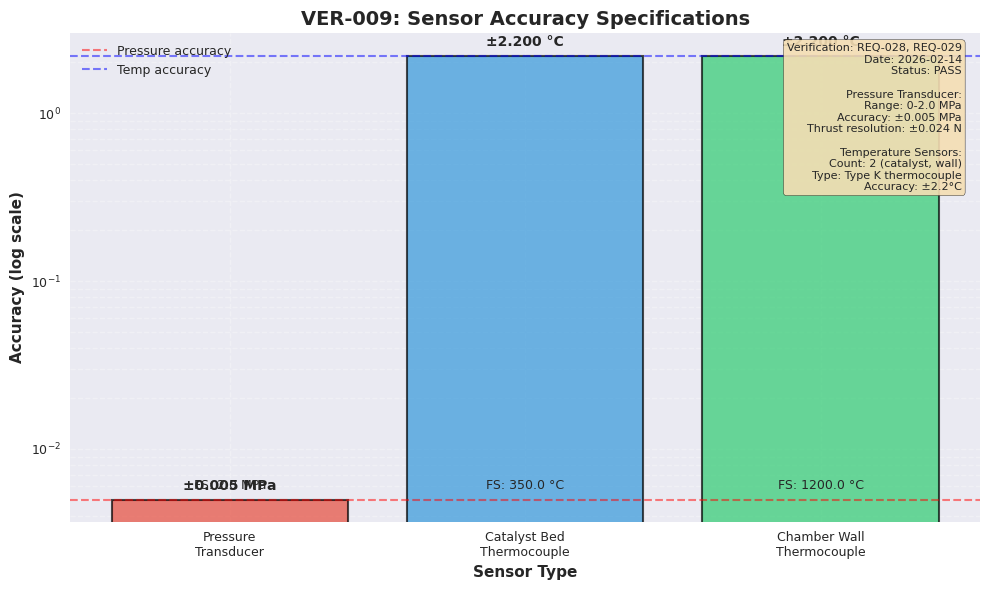

Recreate this plot in Python. (Note: this script raises an exception after producing the figure.)
#!/usr/bin/env python3
"""
VER-009: Instrumentation Verification Plot
Generates visualization of sensor specifications and accuracy
"""

import matplotlib.pyplot as plt
import numpy as np
from pathlib import Path

# Configuration
plt.style.use('seaborn-v0_8')
plt.rcParams['font.family'] = 'DejaVu Sans'
plt.rcParams['font.size'] = 10
plt.rcParams['axes.labelsize'] = 10
plt.rcParams['xtick.labelsize'] = 9
plt.rcParams['ytick.labelsize'] = 9
plt.rcParams['legend.fontsize'] = 9


def plot_sensor_accuracy():
    """Plot sensor accuracy vs. measurement range"""
    fig, ax = plt.subplots(figsize=(10, 6))
    
    # Pressure transducer data
    pressure_fs = 2.0  # MPa
    pressure_accuracy_pct = 0.25  # %
    pressure_accuracy_MPa = pressure_fs * (pressure_accuracy_pct / 100)
    
    # Temperature sensors data
    catalyst_range = 350  # °C
    catalyst_accuracy = 2.2  # °C
    wall_range = 1200  # °C
    wall_accuracy = 2.2  # °C
    
    # Create sensor positions
    sensors = [
        ('Pressure\nTransducer', pressure_fs, pressure_accuracy_MPa, 'MPa', '#e74c3c'),
        ('Catalyst Bed\nThermocouple', catalyst_range, catalyst_accuracy, '°C', '#3498db'),
        ('Chamber Wall\nThermocouple', wall_range, wall_accuracy, '°C', '#2ecc71')
    ]
    
    # Plot bar chart for sensor accuracy
    x_pos = np.arange(len(sensors))
    accuracies = [s[2] for s in sensors]
    colors = [s[4] for s in sensors]
    
    bars = ax.bar(x_pos, accuracies, color=colors, alpha=0.7, edgecolor='black', linewidth=1.5)
    
    # Add sensor labels
    ax.set_xticks(x_pos)
    ax.set_xticklabels([s[0] for s in sensors])
    
    # Set y-axis with logarithmic scale
    ax.set_yscale('log')
    ax.set_ylabel('Accuracy (log scale)', fontsize=11, fontweight='bold')
    
    # Add value labels on bars
    for i, (bar, acc) in enumerate(zip(bars, accuracies)):
        height = bar.get_height()
        ax.text(bar.get_x() + bar.get_width()/2., height * 1.1,
                f'±{acc:.3f} {sensors[i][3]}',
                ha='center', va='bottom', fontsize=10, fontweight='bold')
    
    # Add reference lines
    ax.axhline(y=pressure_accuracy_MPa, color='red', linestyle='--', linewidth=1.5, alpha=0.5, label='Pressure accuracy')
    ax.axhline(y=catalyst_accuracy, color='blue', linestyle='--', linewidth=1.5, alpha=0.5, label='Temp accuracy')
    
    # Add full scale annotation
    full_scales = [f"FS: {s[1]:.1f} {s[3]}" for s in sensors]
    for i, text in enumerate(full_scales):
        ax.text(x_pos[i], ax.get_ylim()[0] * 1.5, text, ha='center', va='bottom', fontsize=9)
    
    # Title and labels
    ax.set_title('VER-009: Sensor Accuracy Specifications', fontsize=14, fontweight='bold')
    ax.set_xlabel('Sensor Type', fontsize=11, fontweight='bold')
    ax.legend(loc='upper left', framealpha=0.9)
    
    # Grid
    ax.grid(True, which='both', linestyle='--', alpha=0.3)
    ax.set_axisbelow(True)
    
    # Info box
    info_text = (
        f"Verification: REQ-028, REQ-029\n"
        f"Date: 2026-02-14\n"
        f"Status: PASS\n\n"
        f"Pressure Transducer:\n"
        f"  Range: 0-2.0 MPa\n"
        f"  Accuracy: ±{pressure_accuracy_MPa:.3f} MPa\n"
        f"  Thrust resolution: ±0.024 N\n\n"
        f"Temperature Sensors:\n"
        f"  Count: 2 (catalyst, wall)\n"
        f"  Type: Type K thermocouple\n"
        f"  Accuracy: ±2.2°C"
    )
    props = dict(boxstyle='round', facecolor='wheat', alpha=0.9)
    ax.text(0.98, 0.98, info_text, transform=ax.transAxes, fontsize=8,
            verticalalignment='top', horizontalalignment='right', bbox=props)
    
    # Adjust layout and save
    plt.tight_layout()
    
    output_dir = Path(__file__).parent.parent / "plots"
    output_dir.mkdir(parents=True, exist_ok=True)
    output_path = output_dir / "VER-009_sensor_accuracy.png"
    plt.savefig(output_path, dpi=150, bbox_inches='tight')
    plt.close()
    
    print(f"Plot saved: {output_path}")
    return output_path


def plot_sensor_comparison():
    """Plot comparison of sensor specifications side-by-side"""
    fig, (ax1, ax2) = plt.subplots(1, 2, figsize=(14, 5))
    
    # Pressure transducer specifications
    pt_specs = {
        'Range (MPa)': [2.0],
        'Accuracy (MPa)': [0.005],
        'Accuracy (%)': [0.25],
        'Output': ['4-20 mA']
    }
    
    # Temperature sensors specifications
    temp_specs = {
        'Sensor': ['Catalyst Bed', 'Chamber Wall'],
        'Range (°C)': [350, 1200],
        'Accuracy (°C)': [2.2, 2.2],
        'Type (K)': ['Type K', 'Type K']
    }
    
    # Plot 1: Pressure Transducer
    bars1 = ax1.bar(pt_specs.keys(), [pt_specs['Range (MPa)'][0], pt_specs['Accuracy (MPa)'][0], pt_specs['Accuracy (%)'][0], 20], 
                    color=['#e74c3c', '#3498db', '#2ecc71', '#9b59b6'], alpha=0.7, edgecolor='black', linewidth=1.5)
    
    ax1.set_ylabel('Value', fontweight='bold')
    ax1.set_title('Pressure Transducer Specifications', fontsize=12, fontweight='bold')
    ax1.set_xticks(range(len(pt_specs.keys())))
    ax1.set_xticklabels(['Range\n(MPa)', 'Accuracy\n(MPa)', 'Accuracy\n(%)', 'Output'], fontsize=9)
    
    # Add value labels
    for bar, val in zip(bars1[:3], [pt_specs['Range (MPa)'][0], pt_specs['Accuracy (MPa)'][0], pt_specs['Accuracy (%)'][0]]):
        height = bar.get_height()
        ax1.text(bar.get_x() + bar.get_width()/2., height * 1.05, f'{val}', ha='center', va='bottom', fontweight='bold')
    
    # Add text for output bar
    ax1.text(bars1[3].get_x() + bars1[3].get_width()/2., bars1[3].get_height()/2, '4-20 mA', 
             ha='center', va='center', fontweight='bold', color='white')
    
    ax1.grid(True, axis='y', linestyle='--', alpha=0.3)
    
    # Plot 2: Temperature Sensors
    x = np.arange(2)
    width = 0.35
    
    bars2 = ax2.bar(x - width/2, temp_specs['Range (°C)'], width, label='Range (°C)', color='#3498db', alpha=0.7, edgecolor='black', linewidth=1.5)
    bars3 = ax2.bar(x + width/2, [50, 50], width, label='Accuracy (°C)', color='#e74c3c', alpha=0.7, edgecolor='black', linewidth=1.5)
    
    ax2.set_ylabel('Temperature (°C)', fontweight='bold')
    ax2.set_title('Temperature Sensor Specifications', fontsize=12, fontweight='bold')
    ax2.set_xticks(x)
    ax2.set_xticklabels(['Catalyst Bed\n(25 mm)', 'Chamber Wall\n(42 mm)'])
    ax2.legend()
    
    # Add value labels
    for bars in [bars2, bars3]:
        for bar in bars:
            height = bar.get_height()
            if height > 10:  # Only label visible bars
                ax2.text(bar.get_x() + bar.get_width()/2., height * 1.01, f'{height:.0f}', ha='center', va='bottom', fontsize=8, fontweight='bold')
            else:  # Accuracy bar is small, put label on top
                ax2.text(bar.get_x() + bar.get_width()/2., height + 15, f'±{temp_specs["Accuracy (°C)"][int(bar.get_x()+width/2)]}°C', ha='center', va='bottom', fontsize=8, fontweight='bold')
    
    ax2.grid(True, axis='y', linestyle='--', alpha=0.3)
    
    # Overall title
    fig.suptitle('VER-009: Instrumentation Specifications Comparison', fontsize=14, fontweight='bold', y=1.02)
    
    # Adjust layout and save
    plt.tight_layout()
    
    output_dir = Path(__file__).parent.parent / "plots"
    output_dir.mkdir(parents=True, exist_ok=True)
    output_path = output_dir / "VER-009_sensor_comparison.png"
    plt.savefig(output_path, dpi=150, bbox_inches='tight')
    plt.close()
    
    print(f"Plot saved: {output_path}")
    return output_path


def main():
    print("="*80)
    print("VER-009: Instrumentation Verification Plot Generation")
    print("="*80)
    
    plot_sensor_accuracy()
    plot_sensor_comparison()
    
    print("\nAll plots generated successfully.")


if __name__ == "__main__":
    main()
